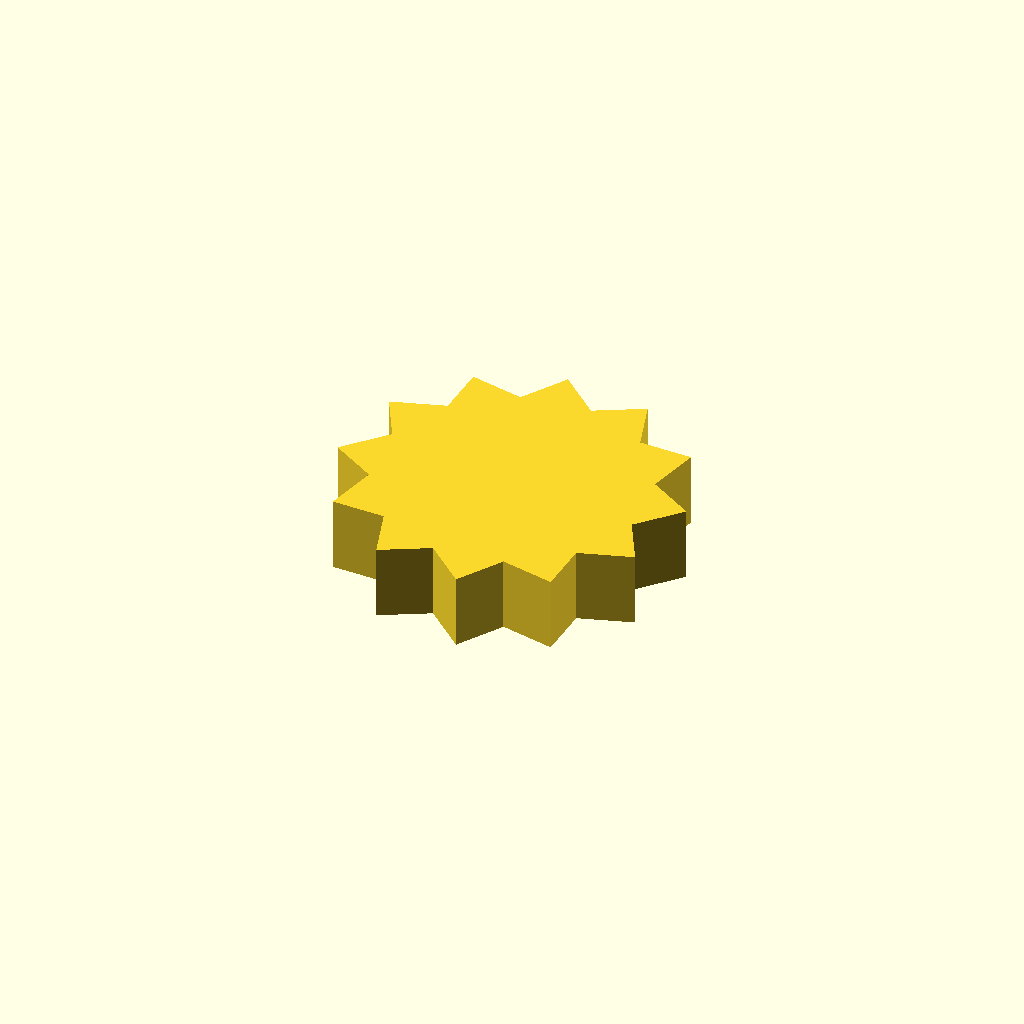
Cell 1: the model at its default parameters.
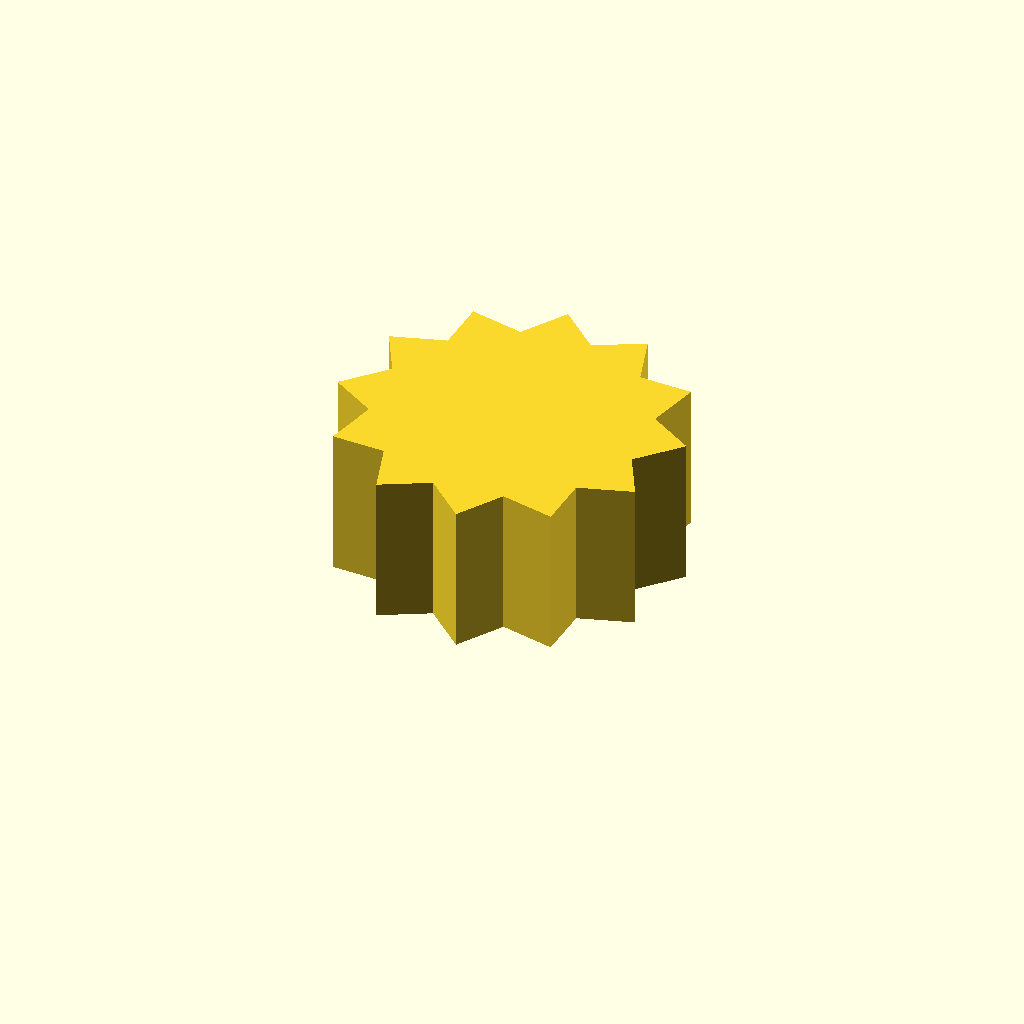
Cell 2 — profile_height set to 20, the other parameters unchanged.
One fixed orthographic camera (rotation 55°, 0°, 25°; colour scheme Cornfield) for every cell.
Source of the model, optional_data/data/sketch1/sprockets/part_0078.scad:
$fn = 32;

// ----------------------------------------------------------------------
// Chain sprocket: 12 teeth, 18 mm root radius
// ----------------------------------------------------------------------

// --- parameters (mm) ---
profile_height = 10;      // extrusion height
profile_points = 24;      // points of the closed outline

profile = [[40.626, 20.189], [45.637, 25.701], [39.555, 29.445], [41.139, 36.724], [33.999, 36.925], [31.731, 44.021], [25.448, 40.626], [19.936, 45.637], [16.192, 39.555], [8.913, 41.139], [8.712, 33.999], [1.616, 31.731], [5.012, 25.448], [0, 19.936], [6.083, 16.192], [4.498, 8.913], [11.638, 8.712], [13.906, 1.616], [20.189, 5.012], [25.701, 0], [29.445, 6.083], [36.724, 4.498], [36.925, 11.638], [44.021, 13.906]];  // single closed polygon, 24 points, counter clockwise

// --- the one profile operation ---
linear_extrude(height = profile_height) polygon(points = profile);
Customizer parameters (derived from the source; name, type, default, range or options):
profile_height: number, default 10
profile_points: number, default 24
